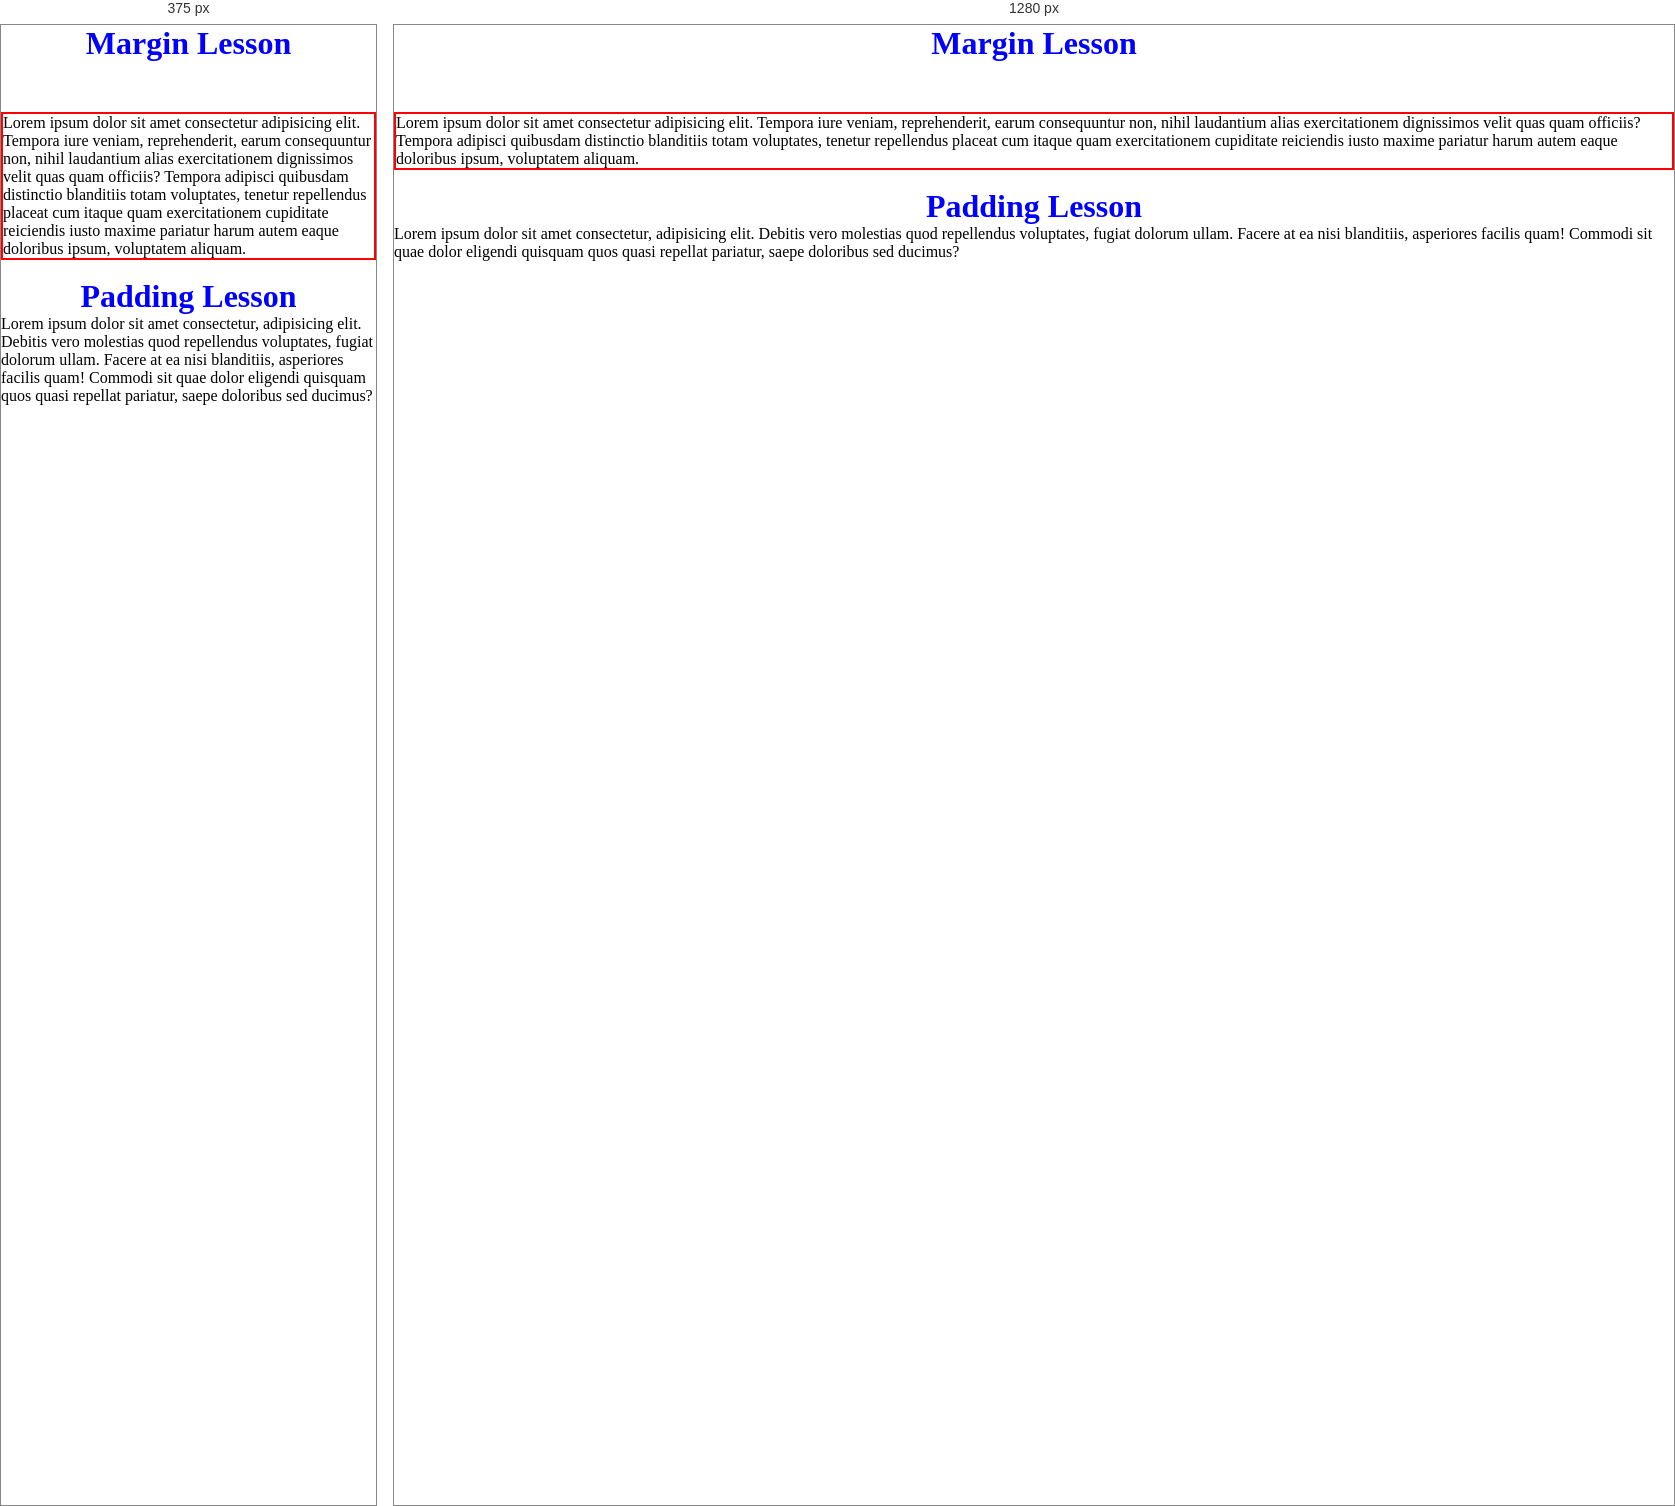
Rendered at 375 px and 1280 px, left to right.

<!-- file: margin&padding.html -->
<!doctype html>
<html lang="en">
  <head>
    <meta charset="UTF-8" />
    <meta name="viewport" content="width=device-width, initial-scale=1.0" />
    <title>Mergin lessons</title>
    <link rel="stylesheet" href="style.css" />
  </head>
  <body>
    <h1>Margin Lesson</h1>
    <p class="margineOne">
      Lorem ipsum dolor sit amet consectetur adipisicing elit. Tempora iure
      veniam, reprehenderit, earum consequuntur non, nihil laudantium alias
      exercitationem dignissimos velit quas quam officiis? Tempora adipisci
      quibusdam distinctio blanditiis totam voluptates, tenetur repellendus
      placeat cum itaque quam exercitationem cupiditate reiciendis iusto maxime
      pariatur harum autem eaque doloribus ipsum, voluptatem aliquam.
    </p>
    <br />
    <h1>Padding Lesson</h1>
    <p paddingOne>
      Lorem ipsum dolor sit amet consectetur, adipisicing elit. Debitis vero
      molestias quod repellendus voluptates, fugiat dolorum ullam. Facere at ea
      nisi blanditiis, asperiores facilis quam! Commodi sit quae dolor eligendi
      quisquam quos quasi repellat pariatur, saepe doloribus sed ducimus?
    </p>
  </body>
</html>


/* @media block from style.css */
@media screen and (max-width: 600px) {
  .media {
    grid-template-columns: repeat(1, 1fr);
  }
}